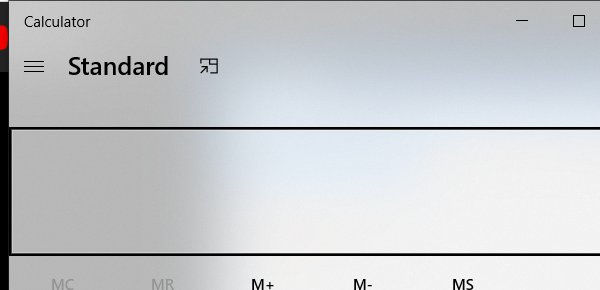
Task: My first UiPath project.
Workflow: Applications

Step 1: Open Application "Calculator" in window 'Calculator' (applicationframehost.exe)

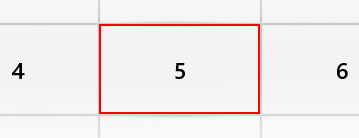
Step 2: click on the button

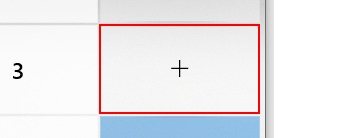
Step 3: click on the button 'Plus'

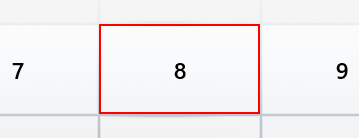
Step 4: click on the button

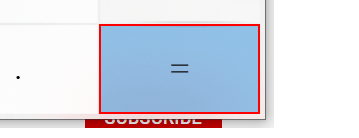
Step 5: click on the button 'Equals'

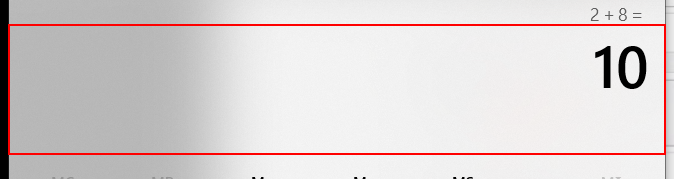
Step 6: type a value into the text 'Display is *'

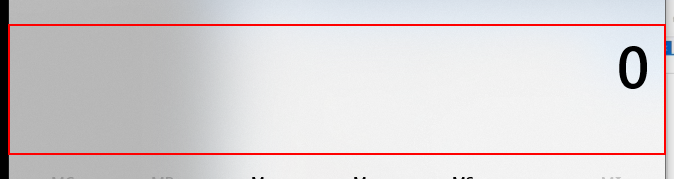
Step 7: type a value into the text 'Display is *'

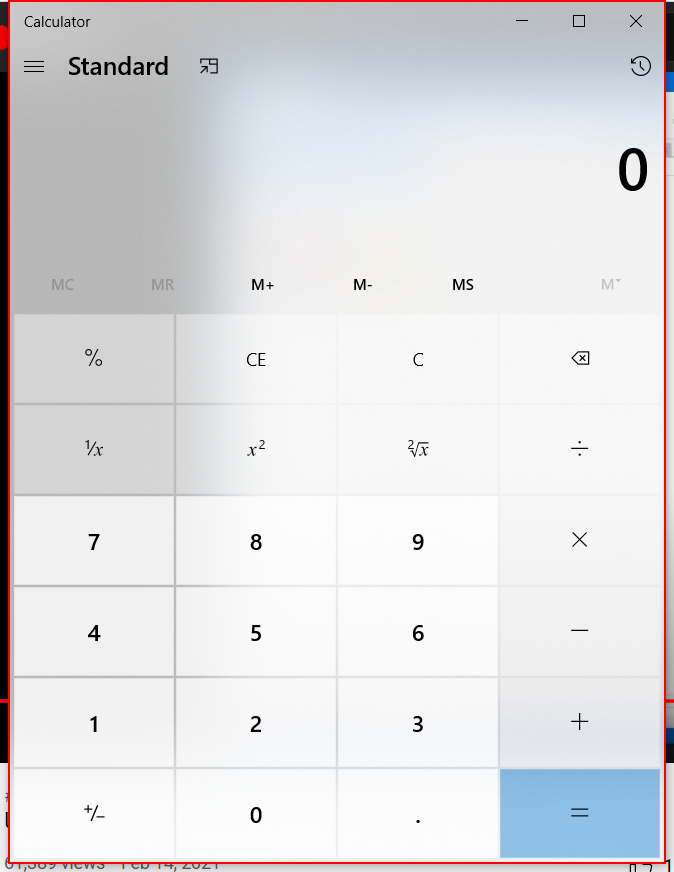
Step 8: Close Application 'window  Calculator' on the element 'Calculator'